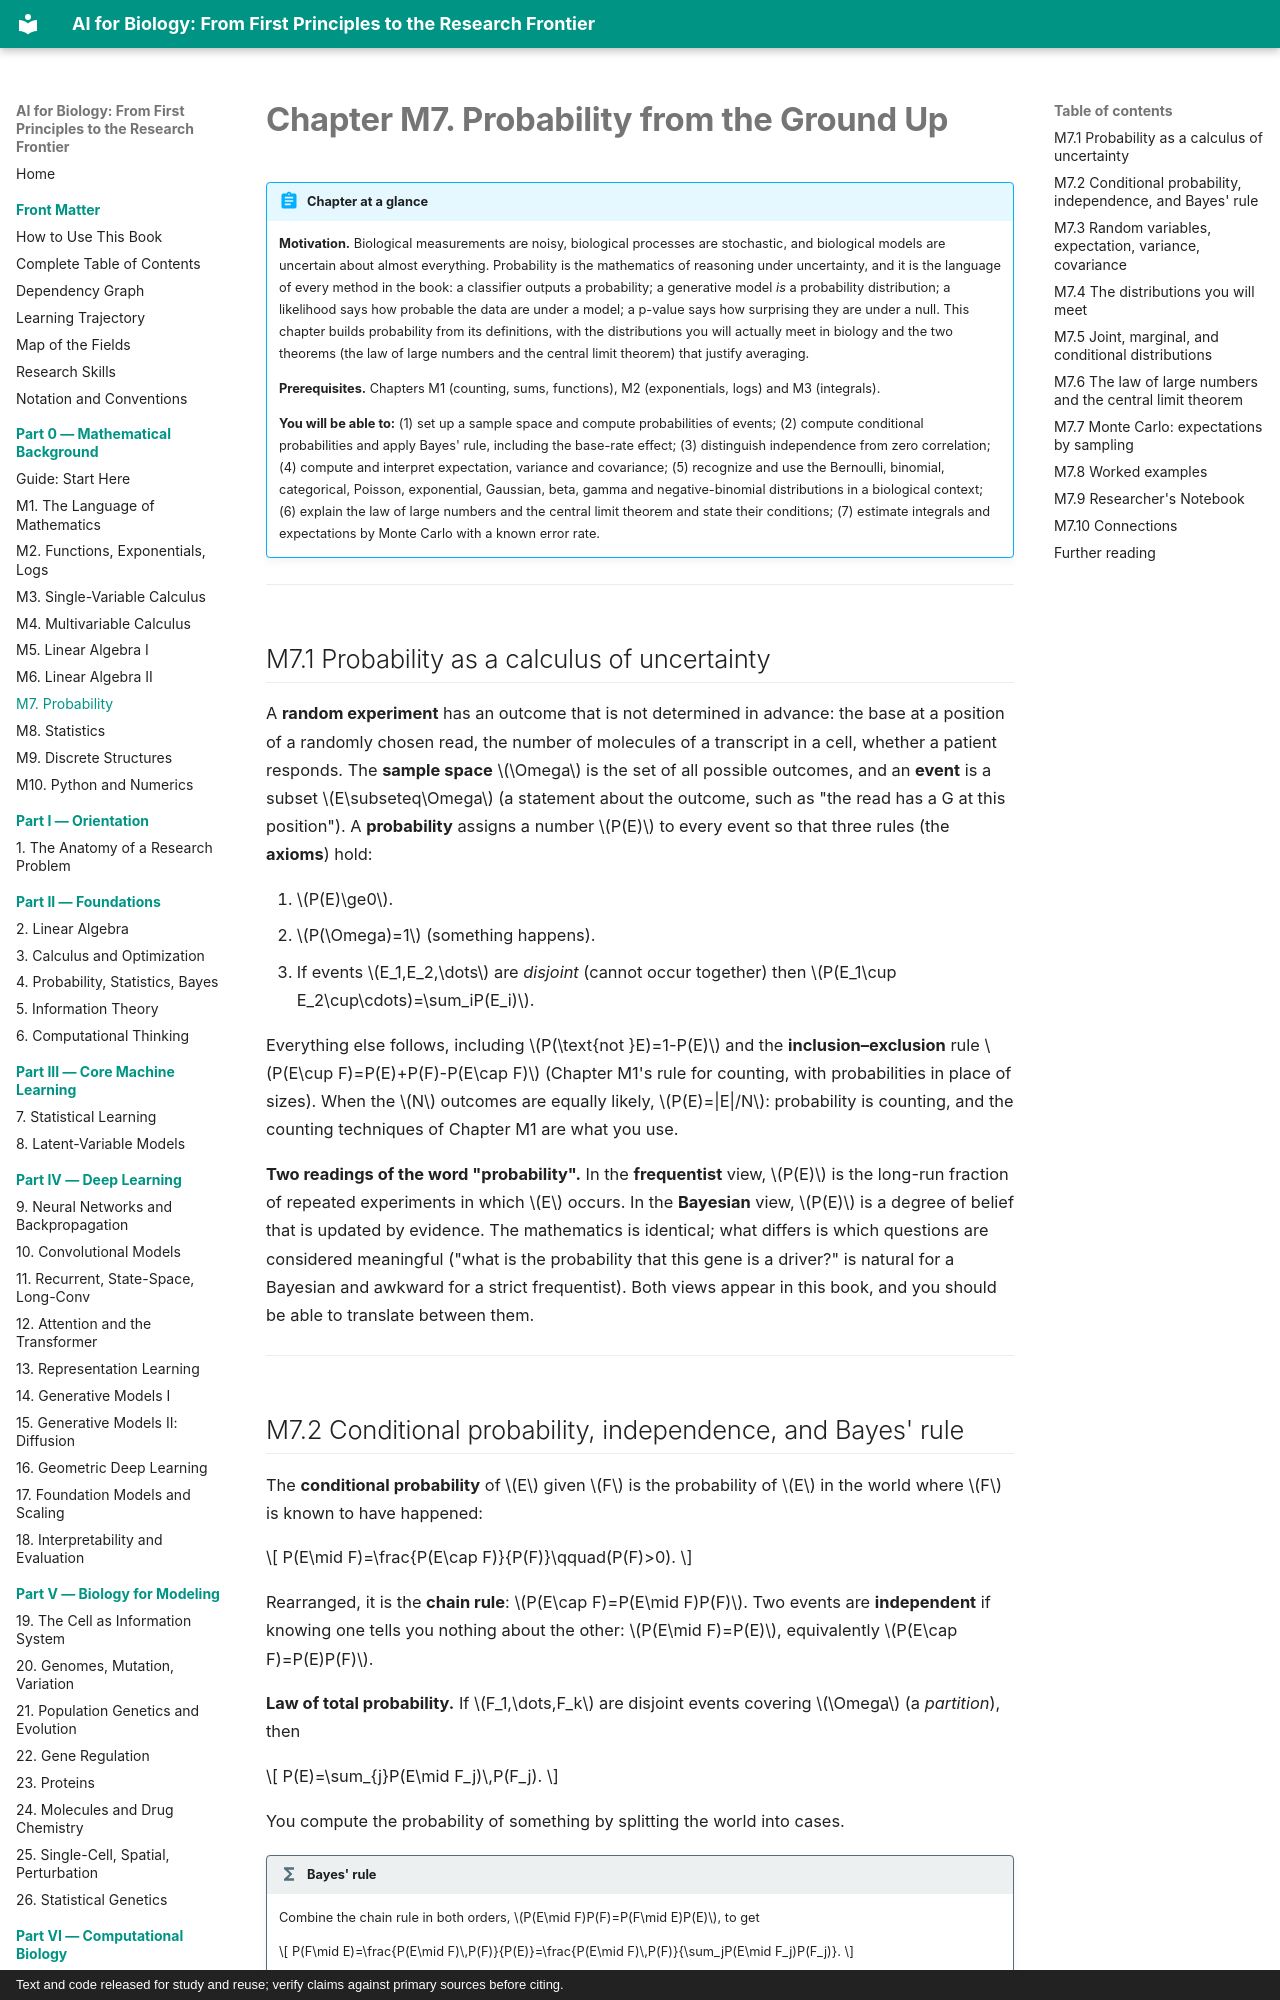

repository: namknnguyen/ai-for-biology-book · page: chapters/m07-probability/index.html · generator: mkdocs · copyright: Text and code released for study and reuse; verify claims against primary sources before citing.

# Chapter M7. Probability from the Ground Up

!!! abstract "Chapter at a glance"
    **Motivation.** Biological measurements are noisy, biological processes are stochastic, and biological models are uncertain about almost everything. Probability is the mathematics of reasoning under uncertainty, and it is the language of every method in the book: a classifier outputs a probability; a generative model *is* a probability distribution; a likelihood says how probable the data are under a model; a p-value says how surprising they are under a null. This chapter builds probability from its definitions, with the distributions you will actually meet in biology and the two theorems (the law of large numbers and the central limit theorem) that justify averaging.

    **Prerequisites.** Chapters M1 (counting, sums, functions), M2 (exponentials, logs) and M3 (integrals).

    **You will be able to:** (1) set up a sample space and compute probabilities of events; (2) compute conditional probabilities and apply Bayes' rule, including the base-rate effect; (3) distinguish independence from zero correlation; (4) compute and interpret expectation, variance and covariance; (5) recognize and use the Bernoulli, binomial, categorical, Poisson, exponential, Gaussian, beta, gamma and negative-binomial distributions in a biological context; (6) explain the law of large numbers and the central limit theorem and state their conditions; (7) estimate integrals and expectations by Monte Carlo with a known error rate.

---

## M7.1 Probability as a calculus of uncertainty

A **random experiment** has an outcome that is not determined in advance: the base at a position of a randomly chosen read, the number of molecules of a transcript in a cell, whether a patient responds. The **sample space** $\Omega$ is the set of all possible outcomes, and an **event** is a subset $E\subseteq\Omega$ (a statement about the outcome, such as "the read has a G at this position"). A **probability** assigns a number $P(E)$ to every event so that three rules (the **axioms**) hold:

1. $P(E)\ge0$.
2. $P(\Omega)=1$ (something happens).
3. If events $E_1,E_2,\dots$ are *disjoint* (cannot occur together) then $P(E_1\cup E_2\cup\cdots)=\sum_iP(E_i)$.

Everything else follows, including $P(\text{not }E)=1-P(E)$ and the **inclusion–exclusion** rule $P(E\cup F)=P(E)+P(F)-P(E\cap F)$ (Chapter M1's rule for counting, with probabilities in place of sizes). When the $N$ outcomes are equally likely, $P(E)=|E|/N$: probability is counting, and the counting techniques of Chapter M1 are what you use.

**Two readings of the word "probability".** In the **frequentist** view, $P(E)$ is the long-run fraction of repeated experiments in which $E$ occurs. In the **Bayesian** view, $P(E)$ is a degree of belief that is updated by evidence. The mathematics is identical; what differs is which questions are considered meaningful ("what is the probability that this gene is a driver?" is natural for a Bayesian and awkward for a strict frequentist). Both views appear in this book, and you should be able to translate between them.

---
